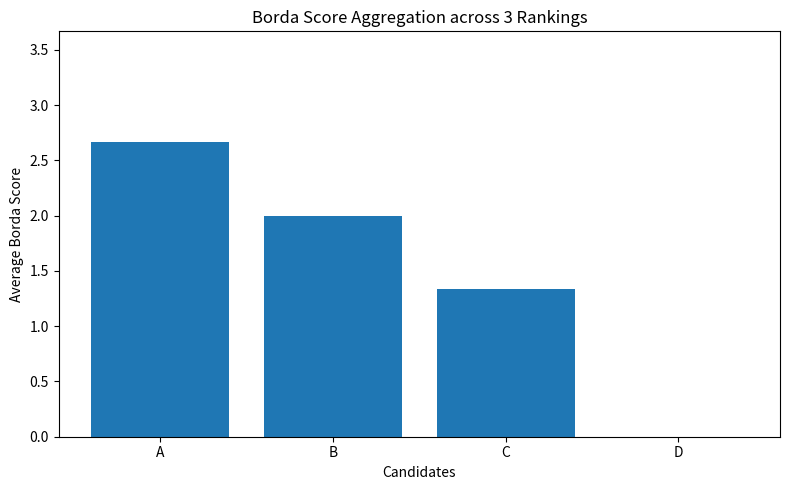

Recreate this plot in Python. (Note: this script raises an exception after producing the figure.)
import matplotlib.pyplot as plt
import numpy as np

# Simulated Borda diagram generation

# Sample candidate scores from 3 rankings
candidates = ['A', 'B', 'C', 'D']
rankings = [
    [1, 2, 3, 4],
    [2, 1, 3, 4],
    [1, 3, 2, 4]
]

n_candidates = len(candidates)
n_votes = len(rankings)

# Convert to numpy and calculate scores
rankings_np = np.array(rankings)
borda_scores = np.zeros(n_candidates)

for r in rankings_np:
    scores = np.zeros(n_candidates)
    for rank_val in np.unique(r):
        tie_mask = r == rank_val
        avg_score = np.mean(n_candidates - r[tie_mask])
        scores[tie_mask] = avg_score
    borda_scores += scores

avg_scores = borda_scores / n_votes

# Sort for plotting
sorted_indices = np.argsort(-avg_scores)
sorted_scores = avg_scores[sorted_indices]
sorted_candidates = [candidates[i] for i in sorted_indices]

# Plot
plt.figure(figsize=(8, 5))
bars = plt.bar(sorted_candidates, sorted_scores)
plt.title("Borda Score Aggregation across 3 Rankings")
plt.ylabel("Average Borda Score")
plt.xlabel("Candidates")
plt.ylim(0, max(sorted_scores) + 1)

# Save to file
output_path = "/add/your/here/borda_diagram.png"
plt.tight_layout()
plt.savefig(output_path)
plt.close()

output_path